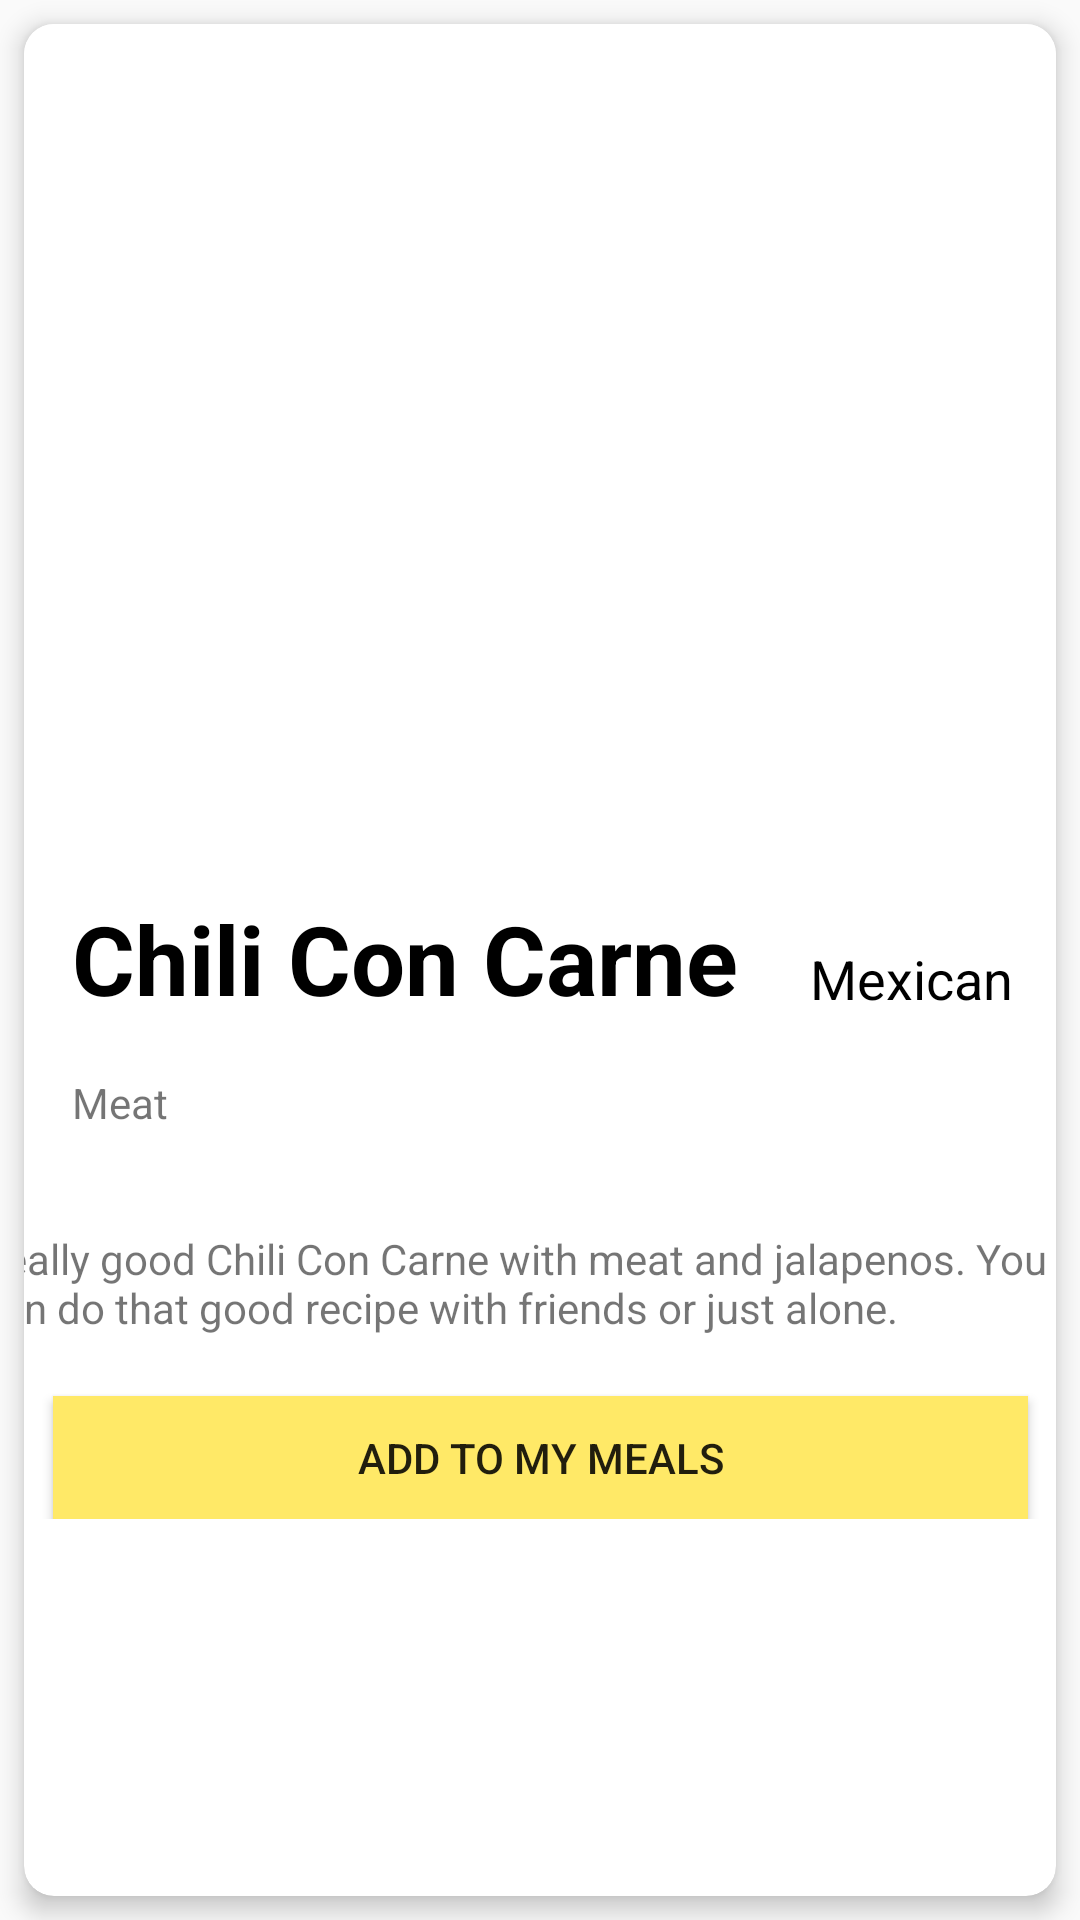

Android layout source for this screen:
<!-- AndroidManifest.xml: application theme AppTheme -->
<!-- res/layout/fragment_meal_infos.xml -->
<?xml version="1.0" encoding="utf-8"?>
<androidx.constraintlayout.widget.ConstraintLayout xmlns:android="http://schemas.android.com/apk/res/android"
                                                   xmlns:app="http://schemas.android.com/apk/res-auto" xmlns:tools="http://schemas.android.com/tools"
                                                   android:layout_width="match_parent"
                                                   android:layout_height="match_parent"
                                                   tools:context=".fragments.MealInfosFragment"
>
    <androidx.cardview.widget.CardView
            android:layout_width="0dp"
            android:layout_height="0dp"
            android:layout_marginTop="8dp"
            app:layout_constraintTop_toTopOf="parent" android:layout_marginBottom="8dp"
            app:layout_constraintBottom_toBottomOf="parent" app:layout_constraintEnd_toEndOf="parent"
            android:layout_marginEnd="8dp" app:layout_constraintStart_toStartOf="parent"
            android:layout_marginStart="8dp" app:cardCornerRadius="10dp" app:cardElevation="5dp">
        <ScrollView
                android:layout_width="match_parent"
                android:layout_height="557dp"
                android:layout_margin="0dp">
            <androidx.constraintlayout.widget.ConstraintLayout
                    android:layout_width="match_parent"
                    android:layout_height="wrap_content" android:background="#FFFFFF">

                <ImageView
                        android:src="@drawable/placeholder"
                        android:layout_width="396dp"
                        android:layout_height="262dp"
                        android:id="@+id/imageView"
                        app:layout_constraintTop_toTopOf="parent" app:layout_constraintStart_toStartOf="parent"
                        app:layout_constraintEnd_toEndOf="parent"
                        android:scaleType="centerCrop"
                        android:adjustViewBounds="true"/>
                <TextView
                        android:text="Chili Con Carne"
                        android:layout_width="230dp"
                        android:layout_height="40dp"
                        android:textSize="32sp"
                        android:textStyle="bold"
                        android:textColor="#000000"
                        android:id="@+id/mealTitleTextView" android:layout_marginTop="28dp"
                        app:layout_constraintTop_toBottomOf="@+id/imageView"
                        app:layout_constraintStart_toStartOf="parent"
                        android:layout_marginStart="16dp"
                />
                <TextView
                        android:text="Mexican"
                        android:layout_width="wrap_content"
                        android:layout_height="wrap_content"
                        android:textSize="18sp"
                        android:textColor="#000000"
                        android:id="@+id/mealOriginTextView" app:layout_constraintStart_toEndOf="@+id/mealTitleTextView"
                        android:layout_marginStart="8dp" app:layout_constraintEnd_toEndOf="parent"
                        android:layout_marginEnd="8dp" android:layout_marginTop="44dp"
                        app:layout_constraintTop_toBottomOf="@+id/imageView"
                        app:layout_constraintHorizontal_bias="0.558"/>
                <TextView
                        android:text="Meat"
                        android:layout_width="wrap_content"
                        android:layout_height="wrap_content"
                        android:id="@+id/mealCategoryTextView"
                        app:layout_constraintTop_toBottomOf="@+id/mealTitleTextView"
                        app:layout_constraintStart_toStartOf="parent" android:layout_marginStart="16dp"
                        android:layout_marginTop="20dp"/>
                <TextView
                        android:text="Really good Chili Con Carne with meat and jalapenos. You can do that good recipe with friends or just alone."
                        android:layout_width="361dp"
                        android:layout_height="wrap_content"
                        android:id="@+id/mealDescriptionTextView"
                        app:layout_constraintTop_toBottomOf="@+id/mealCategoryTextView"
                        android:layout_marginBottom="8dp"
                        app:layout_constraintBottom_toBottomOf="parent" app:layout_constraintStart_toStartOf="parent"
                        app:layout_constraintVertical_bias="0.196" app:layout_constraintEnd_toEndOf="parent"
                        android:layout_marginEnd="8dp" app:layout_constraintHorizontal_bias="0.615"
                        android:layout_marginTop="20dp"/>
                <Button
                        android:text="Add to my meals"
                        android:layout_width="325dp"
                        android:layout_height="41dp"
                        android:id="@+id/addMealButton"
                        app:layout_constraintBottom_toBottomOf="parent" app:layout_constraintStart_toStartOf="parent"
                        android:layout_marginStart="8dp" app:layout_constraintEnd_toEndOf="parent"
                        android:layout_marginEnd="8dp" android:layout_marginTop="20dp"
                        app:layout_constraintTop_toBottomOf="@+id/mealDescriptionTextView"
                        android:background="#FFE967" app:layout_constraintVertical_bias="1.0"/>
            </androidx.constraintlayout.widget.ConstraintLayout>
        </ScrollView>
    </androidx.cardview.widget.CardView>
</androidx.constraintlayout.widget.ConstraintLayout>
<!-- resources referenced by this layout -->
<resources>
  <style name="AppTheme" parent="Theme.AppCompat.Light.NoActionBar">
  
          
          <item name="colorPrimary">@color/colorPrimary</item>
          <item name="colorPrimaryDark">@color/colorPrimaryDark</item>
          <item name="colorAccent">@color/colorAccent</item>
          <item name="android:windowTitleBackgroundStyle">@style/WindowTitleBackground</item>
      </style>
  <color name="colorPrimary">#F4DF67</color>
  <color name="colorPrimaryDark">#FFC65C</color>
  <color name="colorAccent">#A0ED7C</color>
  <style name="WindowTitleBackground">
          <item name="android:background">#A0ED7C</item>
      </style>
</resources>
